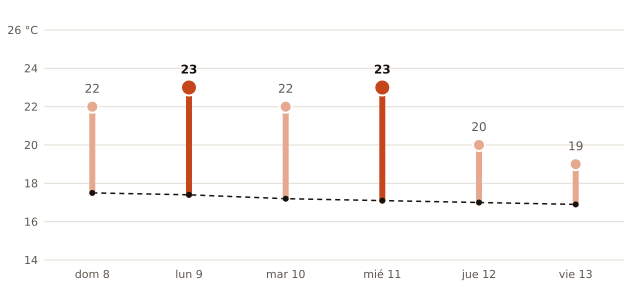

Values plotted in this chart, from the file beside it:
fecha, máxima_prevista_C, máxima_normal_1991_2020_C
2026-11-08, 22, 17.5
2026-11-09, 23, 17.4
2026-11-10, 22, 17.2
2026-11-11, 23, 17.1
2026-11-12, 20, 17.0
2026-11-13, 19, 16.9
